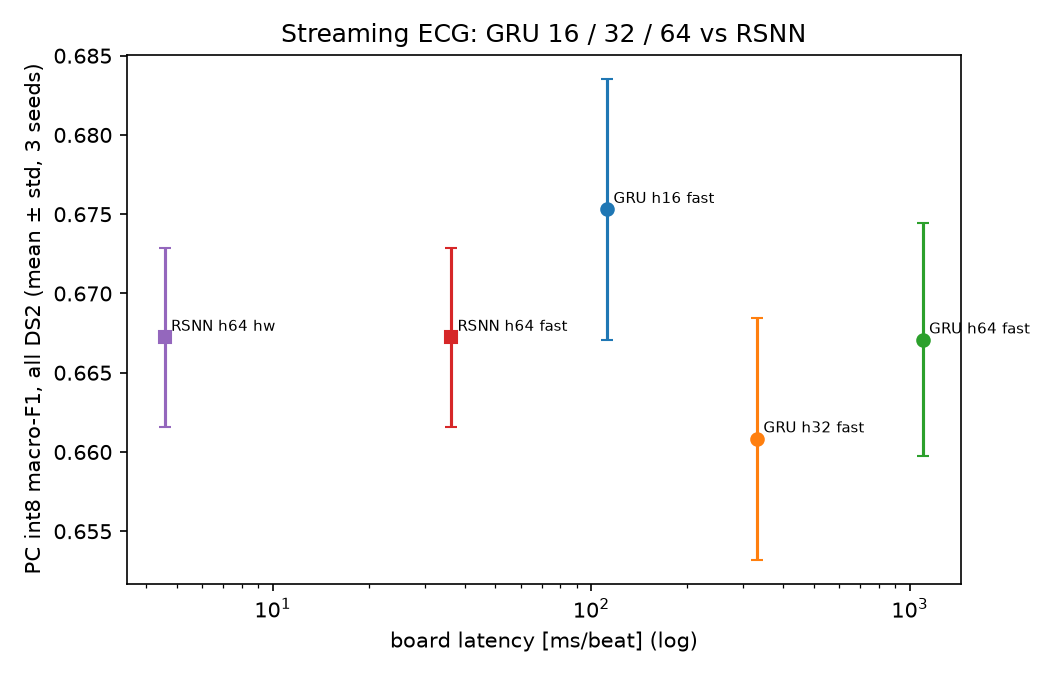

Values plotted in this chart, from the file beside it:
job, workload, model, hidden, T, firmware, seeds, params, model_bytes, metric, pc_float_mean, pc_float_std, pc_int8_mean, pc_int8_std, pc_int8_accuracy_mean, pc_int8_se_S_mean, pc_int8_se_V_mean, cv_macro_f1, board_n_per_seed, board_ms_mean, board_ms_std_seeds, board_ms_p5, board_ms_p95, board_cycles_mean
C, ecg-stream, GRU, 16, , fast, 3, 1068, 4216, macro-F1 (all DS2), 0.6726, 0.009881, 0.6753, 0.008242, 0.9354, 0.1799, 0.9322, , 200/200/200, 112.2, 0.08481, 111.9, 112.4, 11222209
C, ecg-stream, GRU, 32, , fast, 3, 3660, 7720, macro-F1 (all DS2), 0.6598, 0.009092, 0.6608, 0.007628, 0.9306, 0.169, 0.933, , 200/200/200, 331.8, 0.2159, 330.8, 332.7, 33180081
ref, ecg-stream, GRU, 64, , fast, 3, 13452, 19336, macro-F1 (all DS2), 0.6703, 0.004891, 0.6671, 0.007337, 0.9279, 0.1966, 0.9064, , 1000/1000/1000, 1099, 1.191, 1095, 1103, 109902702
ref, ecg-stream, RSNN, 64, , fast, 3, 4940, 7852, macro-F1 (all DS2), 0.6681, 0.004888, 0.6672, 0.005649, 0.9357, 0.187, 0.8753, , 1000/1000/1000, 36.35, 0.09996, 33.42, 43.32, 3635086
ref, ecg-stream, RSNN, 64, , hw, 3, 4940, 7852, macro-F1 (all DS2), 0.6681, 0.004888, 0.6672, 0.005649, 0.9357, 0.187, 0.8753, , 1000/1000/1000, 4.582, 0.02721, 3.943, 6.46, 458154
